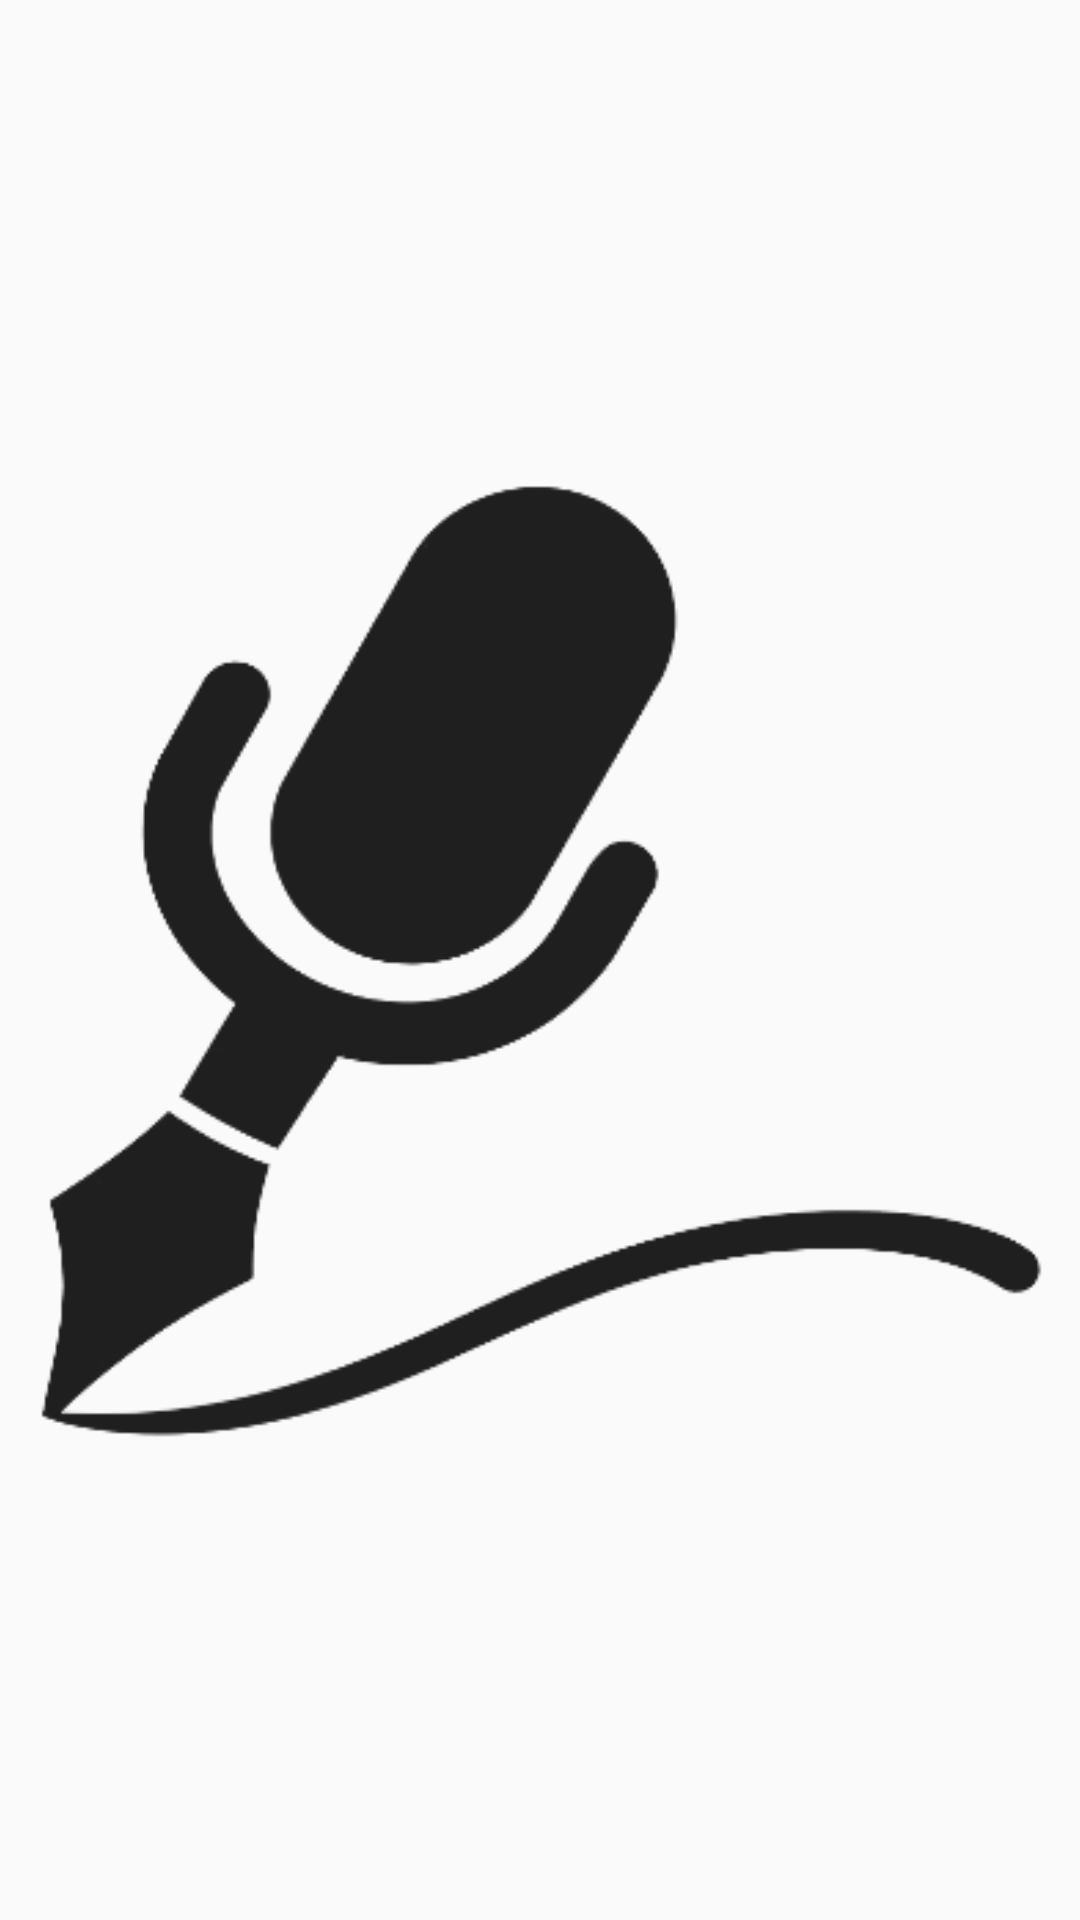

Write the Android layout XML for this screen, with the resource values it uses.
<!-- AndroidManifest.xml: application theme Theme.VoiceTodo -->
<!-- res/layout/widget_icon.xml -->
<?xml version="1.0" encoding="utf-8"?>
<FrameLayout xmlns:android="http://schemas.android.com/apk/res/android"
    android:id="@+id/widget_cell"
    android:layout_width="match_parent"
    android:layout_height="match_parent">

    <ImageView
        android:id="@+id/widget_icon"
        android:layout_width="match_parent"
        android:layout_height="match_parent"
        android:padding="4dp"
        android:contentDescription="@string/input_hint"
        android:scaleType="fitCenter"
        android:src="@drawable/widget_mark_dark" />
</FrameLayout>
<!-- resources referenced by this layout -->
<resources>
  <!-- drawable widget_mark_dark: png bitmap (drawable-nodpi, 11513 bytes) -->
  <string name="input_hint">Type a task, or hold to talk</string>
  <style name="Theme.VoiceTodo" parent="Theme.AppCompat.DayNight.NoActionBar" />
</resources>
